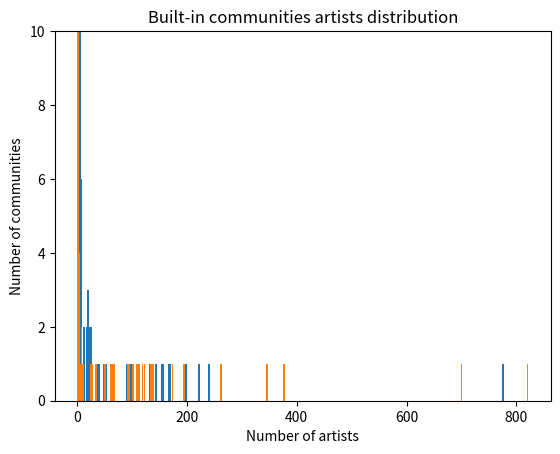

The script that saved this image:
from matplotlib import pyplot as plt

'''
This class is responsible for the plots of the two Louvain algorithms which represent the amount of clusters sharing the 
same count of artists. It generates two histograms.
'''


def histogram_communities():
    scratch = [(4, 11), (48, 1), (2, 74), (3, 35), (6, 11), (20, 3), (25, 2), (8, 5), (170, 1), (90, 1), (35, 1),
               (198, 1), (96, 1), (12, 1), (5, 7), (22, 2), (775, 1), (95, 1), (18, 2), (167, 1), (51, 1), (52, 1),
               (7, 6), (67, 1), (100, 1), (9, 1), (132, 1), (144, 1), (156, 1), (19, 1), (97, 1), (49, 1), (240, 1),
               (11, 1), (138, 1), (103, 1), (41, 1), (10, 1), (13, 2), (36, 1), (39, 1), (21, 1), (154, 1), (222, 1),
               (53, 1)]
    built_in = [(123, 1), (119, 1), (700, 1), (51, 1), (135, 1), (62, 1), (2, 10), (346, 1), (3, 3), (25, 1), (109, 1),
                (28, 1), (113, 1), (5, 1), (4, 4), (95, 1), (93, 1), (8, 2), (820, 1), (7, 1), (64, 1), (67, 1), (9, 1),
                (377, 1), (34, 1), (195, 1), (174, 1), (262, 1), (138, 1), (102, 1), (12, 1)]

    sorted_scratch = sorted(scratch, key=lambda x: x[1], reverse=True)
    sorted_built_in = sorted(built_in, key=lambda x: x[1], reverse=True)

    nodes_scratch = [X for X, Y in sorted_scratch]
    nodes_built_in = [X for X, Y in sorted_built_in]

    communities_scratch = [Y for X, Y in sorted_scratch]
    communities_built_in = [Y for X, Y in sorted_built_in]

    plt.bar(nodes_scratch, communities_scratch, width=3)
    plt.ylabel('Number of communities')
    plt.ylim(0, 10)
    plt.xlabel('Number of artists')
    plt.title('Scratch communities artists distribution')
    plt.savefig(f'histogram_scratch_communities_5.png')
    plt.show()

    plt.bar(nodes_built_in, communities_built_in, width=3)
    plt.ylabel('Number of communities')
    plt.ylim(0, 10)
    plt.xlabel('Number of artists')
    plt.title('Built-in communities artists distribution')
    plt.savefig(f'histogram_builtin_communities_5.png')
    plt.show()


if __name__ == '__main__':
    histogram_communities()


